Run: headless pygame with SDL's dummy video driver; simulated clock (each Clock.tick advances the game by its frame time, no real sleeping); random seed 0; keys injected as events and as key.get_pressed() state; no mouse input.
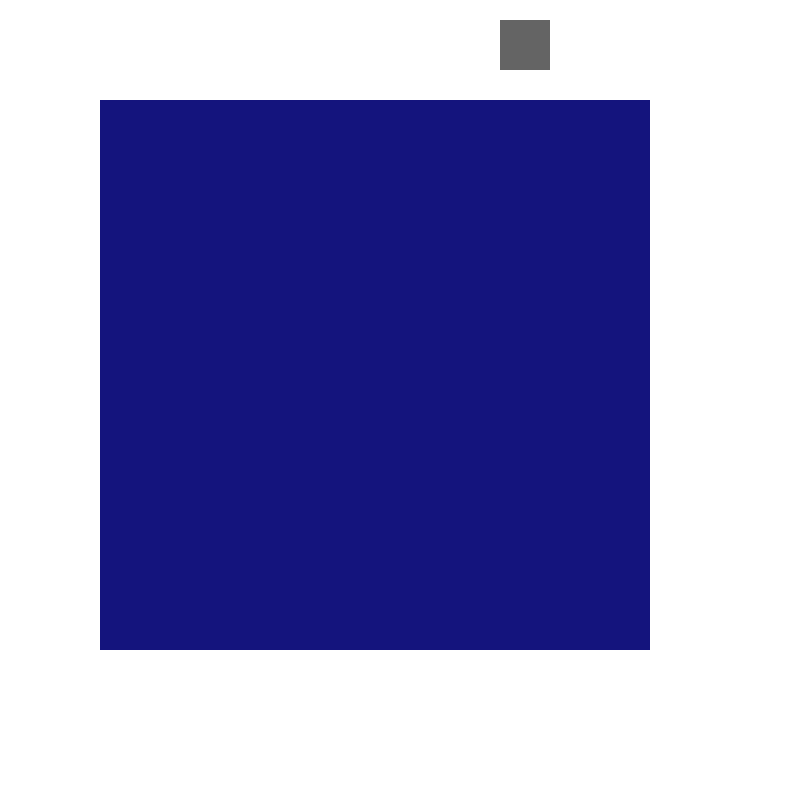
Frame 1 of 4 · flips 1–60 · no input
Frame 2 of 4 · flips 61–180 · tapped SPACE, RETURN · held RIGHT (→), D · screen unchanged from frame 1, image omitted
Frame 3 of 4 · flips 181–300 · held DOWN (↓), S · screen unchanged from frame 2, image omitted
Frame 4 of 4 · flips 301–420 · held LEFT (←), A, UP (↑), W · screen unchanged from frame 3, image omitted

The pygame program that drew these frames:

import pygame

pygame.init()

screen = pygame.display.set_mode([800,800])

running = True

while running:
    for event in pygame.event.get():
        if event.type == pygame.QUIT:
            running = False

    screen.fill((255,255,255))
    screenWidth = screen.get_width()

    pygame.draw.rect(screen,(20,20,125),(int(screenWidth/2) - 300,int(screenWidth/2) - 300,550,550))
    pygame.draw.rect(screen,(100,100,100),(500,20,50,50))
    pygame.display.flip()

pygame.quit()
